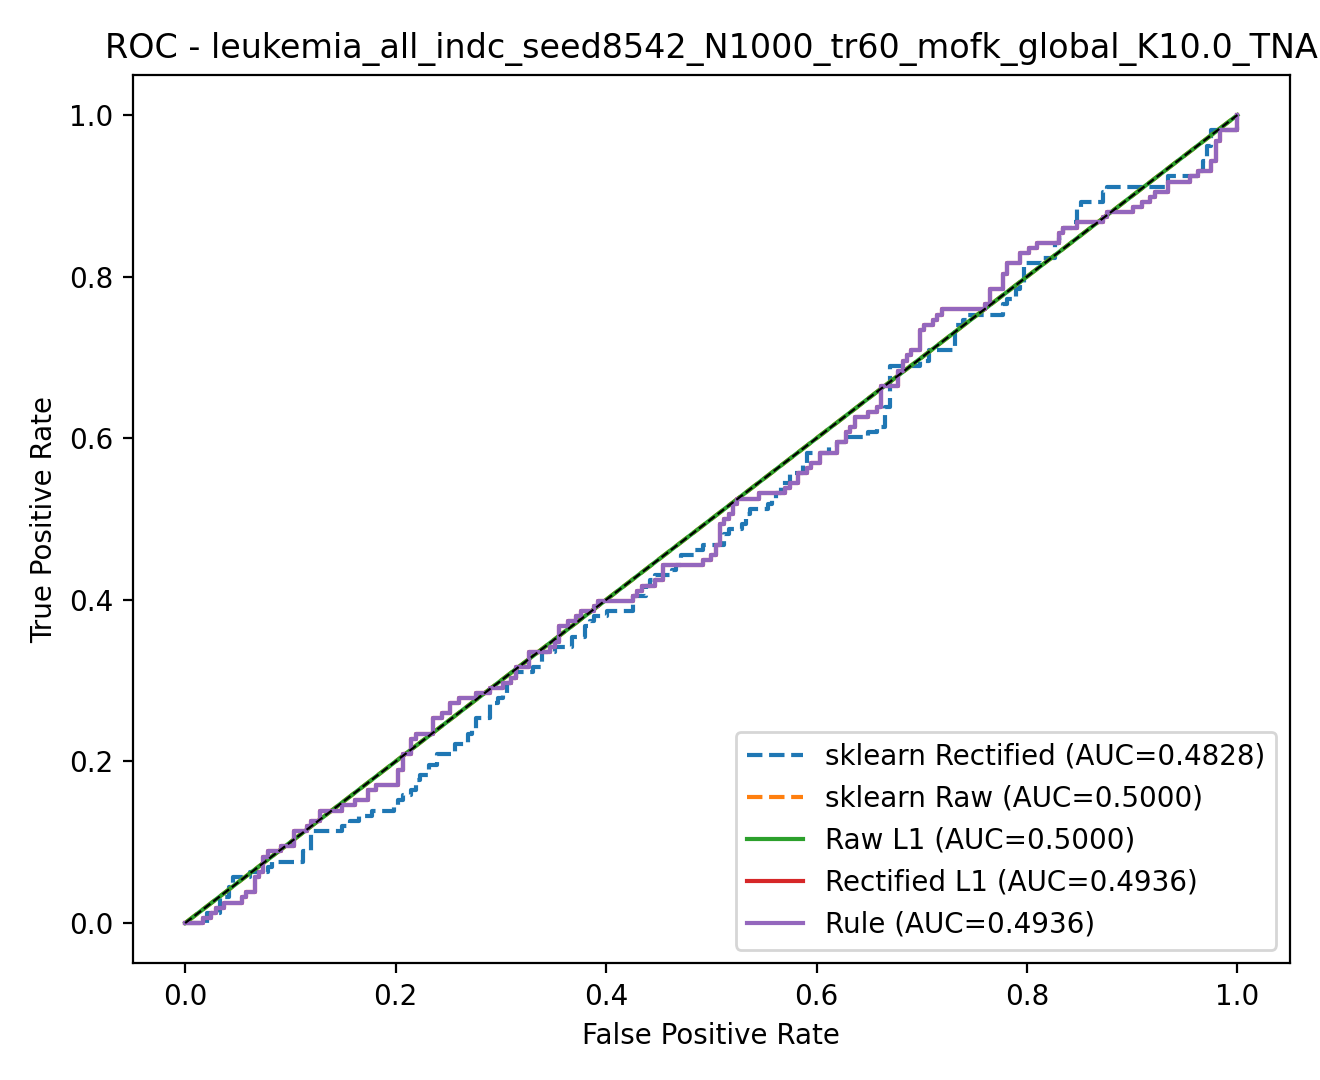

The table this chart was drawn from, first rows:
model, fpr, tpr, threshold
rule, 0.0, 0.0, inf
rule, 0.004132, 0.0, 1
rule, 0.01653, 0.0, 1
rule, 0.01653, 0.006329, 1
rule, 0.02479, 0.006329, 1
rule, 0.02479, 0.01266, 1
rule, 0.02893, 0.01266, 0.9999
rule, 0.02893, 0.01899, 0.9998
rule, 0.03719, 0.01899, 0.9997
rule, 0.03719, 0.02532, 0.9996
rule, 0.05372, 0.02532, 0.9992
rule, 0.05372, 0.03165, 0.9989
rule, 0.05785, 0.03165, 0.9989
rule, 0.05785, 0.03797, 0.9989
rule, 0.06612, 0.03797, 0.9986
rule, 0.06612, 0.05696, 0.9982
rule, 0.07025, 0.05696, 0.9981
rule, 0.07025, 0.06329, 0.998
rule, 0.07438, 0.06329, 0.9979
rule, 0.07438, 0.08228, 0.9974
rule, 0.07851, 0.08228, 0.9974
rule, 0.07851, 0.08861, 0.9972
rule, 0.09091, 0.08861, 0.9968
rule, 0.09091, 0.09494, 0.9966
rule, 0.1033, 0.09494, 0.9933
rule, 0.1033, 0.1139, 0.9909
rule, 0.1157, 0.1139, 0.9896
rule, 0.1157, 0.1203, 0.9895
rule, 0.1198, 0.1203, 0.9877
rule, 0.1198, 0.1266, 0.9873
rule, 0.1281, 0.1266, 0.9858
rule, 0.1281, 0.1392, 0.9844
rule, 0.1488, 0.1392, 0.9788
rule, 0.1488, 0.1456, 0.9769
rule, 0.1612, 0.1456, 0.9695
rule, 0.1612, 0.1519, 0.9682
rule, 0.1736, 0.1519, 0.9599
rule, 0.1736, 0.1646, 0.9539
rule, 0.1818, 0.1646, 0.9464
rule, 0.1818, 0.1709, 0.9428
rule, 0.2025, 0.1709, 0.9353
rule, 0.2025, 0.1899, 0.9345
rule, 0.2066, 0.1899, 0.9333
rule, 0.2066, 0.2089, 0.9174
rule, 0.2149, 0.2089, 0.904
rule, 0.2149, 0.2278, 0.869
rule, 0.219, 0.2278, 0.8642
rule, 0.219, 0.2342, 0.8636
rule, 0.2355, 0.2342, 0.8211
rule, 0.2355, 0.2532, 0.7969
rule, 0.2438, 0.2532, 0.7769
rule, 0.2438, 0.2595, 0.7769
rule, 0.2521, 0.2595, 0.7539
rule, 0.2521, 0.2722, 0.7416
rule, 0.2603, 0.2722, 0.6987
rule, 0.2603, 0.2785, 0.6962
rule, 0.2769, 0.2785, 0.66
rule, 0.2769, 0.2848, 0.6356
rule, 0.2893, 0.2848, 0.581
rule, 0.2893, 0.2911, 0.5648
... 534 more rows
